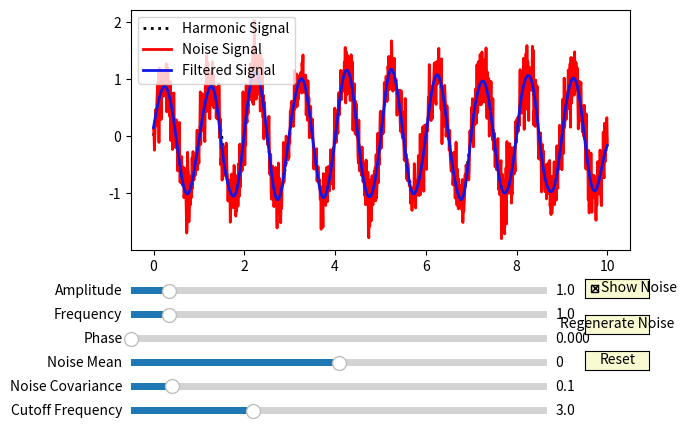

Source code (Python):
import matplotlib.pyplot as plt
from matplotlib.widgets import Slider, Button, CheckButtons
import numpy as np

from scipy.signal import butter, filtfilt


# Функція для генерації гармоніки
def harmonic(t1, amplitude, frequency, phase):
    return amplitude * np.sin(2 * np.pi * frequency * t1 + phase)


# Функція для генерації шуму
def create_noise(t1, noise_mean, noise_covariance):
    return np.random.normal(noise_mean, np.sqrt(noise_covariance), len(t1))


# Функція для генерації гармоніки зі шумом
def harmonic_with_noise(t1, amplitude, frequency, phase=0, noise_mean=0, noise_covariance=0.1,
                        show_noise=None, noise=None):
    harmonic_signal = harmonic(t1, amplitude, frequency, phase)
    if noise is not None and show_noise:
        return harmonic_signal + noise
    elif show_noise:
        global noise_g
        noise_g = create_noise(t1, noise_mean, noise_covariance)
        return harmonic_signal + noise_g
    else:
        return 


# Функція для створення фільтра Нижчих частот
def butter_lowpass(cutoff, fs, order=5):
    nyq = 0.5 * fs
    normal_cutoff = cutoff / nyq
    b, a = butter(order, normal_cutoff, btype='low', analog=False)
    return b, a


# Функція для застосування фільтра до сигналу
def lowpass_filter(data, cutoff_freq, fs, order=5):
    b, a = butter_lowpass(cutoff_freq, fs, order=order)
    y = filtfilt(b, a, data)
    return y


# Початкові значення параметрів
initial_amplitude = 1.0
initial_frequency = 1.0
initial_phase = 0.0
initial_noise_mean = 0.0
initial_noise_covariance = 0.1
noise_g = None

# Генерація часу
t = np.linspace(0, 10, 1000)
sampling_frequency = 1 / (t[1] - t[0])

# Створення графічного інтерфейсу
fig, ax = plt.subplots()
plt.subplots_adjust(left=0.12, bottom=0.45, top=0.95)

# Генерація гармоніки
harmonic_line, = ax.plot(t, harmonic(t, initial_amplitude, initial_frequency, initial_phase), lw=2, color='black',
                         linestyle=':', label='Harmonic Signal')

# Генерація гармоніки зі шумом
with_noise_line, = ax.plot(t, harmonic_with_noise(t, initial_amplitude, frequency=initial_frequency, 
                                                  phase=initial_phase, noise_mean=initial_noise_mean,
                                                  noise_covariance=initial_noise_covariance,
                                                  show_noise=True, noise=None), lw=2, color='red', label='Noise Signal')

# Застосування низькочастотного фільтру
filtered_signal = lowpass_filter(with_noise_line.get_ydata(), 3, sampling_frequency, order=5)
# Побудова фільтрованого сигналу
l_filtered, = ax.plot(t, filtered_signal, lw=2, color='#0f16e6', label='Filtered Signal')
ax.legend()

# Створення слайдерів
axcolor = 'lightgoldenrodyellow'
ax_amplitude = plt.axes([0.12, 0.35, 0.65, 0.03], facecolor=axcolor)
ax_frequency = plt.axes([0.12, 0.3, 0.65, 0.03], facecolor=axcolor)
ax_phase = plt.axes([0.12, 0.25, 0.65, 0.03], facecolor=axcolor)
ax_noise_mean = plt.axes([0.12, 0.2, 0.65, 0.03], facecolor=axcolor)
ax_noise_covariance = plt.axes([0.12, 0.15, 0.65, 0.03], facecolor=axcolor)

s_amplitude = Slider(ax_amplitude, 'Amplitude', 0.1, 10.0, valinit=initial_amplitude)
s_frequency = Slider(ax_frequency, 'Frequency', 0.1, 10.0, valinit=initial_frequency)
s_phase = Slider(ax_phase, 'Phase', 0.0, 2 * np.pi, valinit=initial_phase)
s_noise_mean = Slider(ax_noise_mean, 'Noise Mean', -1.0, 1.0, valinit=initial_noise_mean)
s_noise_covariance = Slider(ax_noise_covariance, 'Noise Covariance', 0.0, 1.0, valinit=initial_noise_covariance)

# Створення слайдера для налаштування частоти зрізу фільтра
ax_cutoff_frequency = plt.axes([0.12, 0.1, 0.65, 0.03], facecolor=axcolor)
s_cutoff_frequency = Slider(ax_cutoff_frequency, 'Cutoff Frequency', 0.1, 10.0, valinit=3)

# Створення чекбоксу для відображення шуму
rax = plt.axes([0.83, 0.35, 0.1, 0.04], facecolor=axcolor)
cb_show_noise = CheckButtons(rax, ['Show Noise'], [True])
# Створення кнопки "Перегенерувати шум"
button_regenerate_noise = Button(plt.axes([0.83, 0.275, 0.1, 0.04]), 'Regenerate Noise',
                                 color=axcolor, hovercolor='0.975')
# Створення кнопки "Reset"
button_reset = Button(plt.axes([0.83, 0.200, 0.1, 0.04]), 'Reset', color=axcolor, hovercolor='0.975')


# Функція, яка оновлює графіки при зміні параметрів
def update():
    amplitude = s_amplitude.val
    frequency = s_frequency.val
    phase = s_phase.val

    harmonic_line.set_ydata(harmonic(t, amplitude, frequency, phase))
    with_noise_line.set_ydata(harmonic_with_noise(t, amplitude, frequency, phase,
                                                  noise=noise_g, show_noise=cb_show_noise.get_status()[0]))

    cutoff_frequency = s_cutoff_frequency.val
    filtered_signal1 = lowpass_filter(with_noise_line.get_ydata(), cutoff_frequency, sampling_frequency)
    l_filtered.set_ydata(filtered_signal1)

    fig.canvas.draw_idle()


def update_chb():
    amplitude = s_amplitude.val
    frequency = s_frequency.val
    phase = s_phase.val

    harmonic_line.set_ydata(harmonic(t, amplitude, frequency, phase))
    with_noise_line.set_ydata(harmonic_with_noise(t, amplitude, frequency, phase,
                                                  noise=noise_g, show_noise=cb_show_noise.get_status()[0]))
    fig.canvas.draw_idle()


# Функція, яка оновлює графіки при зміні параметрів
def update_noise():
    amplitude = s_amplitude.val
    frequency = s_frequency.val
    phase = s_phase.val
    noise_mean = s_noise_mean.val
    noise_covariance = s_noise_covariance.val
    harmonic_line.set_ydata(harmonic(t, amplitude, frequency, phase))
    with_noise_line.set_ydata(harmonic_with_noise(t, amplitude, frequency,
                                                  phase, noise_mean, noise_covariance, cb_show_noise.get_status()[0]))

    cutoff_frequency = s_cutoff_frequency.val
    filtered_signal1 = lowpass_filter(with_noise_line.get_ydata(), cutoff_frequency, sampling_frequency)
    l_filtered.set_ydata(filtered_signal1)
    fig.canvas.draw_idle()
    

# Функція, яка оновлює графіки при зміні параметрів
def update_amplitude():
    global noise_g
    amplitude = s_amplitude.val
    frequency = s_frequency.val
    phase = s_phase.val
    harmonic_line.set_ydata(harmonic(t, amplitude, frequency, phase))
    with_noise_line.set_ydata(harmonic_with_noise(t, amplitude, frequency, noise=noise_g,
                                                  show_noise=cb_show_noise.get_status()[0]))

    cutoff_frequency = s_cutoff_frequency.val
    filtered_signal1 = lowpass_filter(with_noise_line.get_ydata(), cutoff_frequency, sampling_frequency)
    l_filtered.set_ydata(filtered_signal1)
    fig.canvas.draw_idle()

    # Отримання максимального та мінімального значень графіків
    min_y = harmonic_with_noise(t, amplitude, frequency, noise=noise_g,
                                show_noise=cb_show_noise.get_status()[0]).min() - 2
    max_y = harmonic_with_noise(t, amplitude, frequency, noise=noise_g,
                                show_noise=cb_show_noise.get_status()[0]).max() + 2
    
    # Зміна меж для вісі абсцис
    ax.set_ylim(int(min_y), int(max_y))
    
    fig.canvas.draw_idle()


def regenerate_noise():
    with_noise_line.set_ydata(harmonic_with_noise(t, s_amplitude.val, s_frequency.val, s_phase.val,
                                                  s_noise_mean.val, s_noise_covariance.val, show_noise=True))
    fig.canvas.draw_idle()


def random_params(event):
    s_amplitude.set_val(np.random.uniform(0.1, 10.0))
    s_frequency.set_val(np.random.uniform(0.1, 10.0))
    s_phase.set_val(np.random.uniform(0.0, 2 * np.pi))
    s_noise_mean.set_val(np.random.uniform(-1.0, 1.0))
    s_noise_covariance.set_val(np.random.uniform(0.0, 1.0))
    regenerate_noise(event)


def reset(event):
    s_amplitude.reset()
    s_frequency.reset()
    s_phase.reset()
    s_noise_mean.reset()
    s_noise_covariance.reset()
    s_cutoff_frequency.reset()
    cb_show_noise.set_active(0)
    regenerate_noise(event)


# Функція, яка оновлює графіки при зміні параметрів
def update_filter():
    cutoff_frequency = s_cutoff_frequency.val
    filtered_signal1 = lowpass_filter(with_noise_line.get_ydata(), cutoff_frequency, sampling_frequency)
    l_filtered.set_ydata(filtered_signal1)
    fig.canvas.draw_idle()


s_amplitude.on_changed(update_amplitude)
s_frequency.on_changed(update)
s_phase.on_changed(update)
s_noise_mean.on_changed(update_noise)
s_noise_covariance.on_changed(update_noise)

s_cutoff_frequency.on_changed(update_filter)


cb_show_noise.on_clicked(update_chb)
button_regenerate_noise.on_clicked(regenerate_noise)
button_reset.on_clicked(reset)

plt.show()
